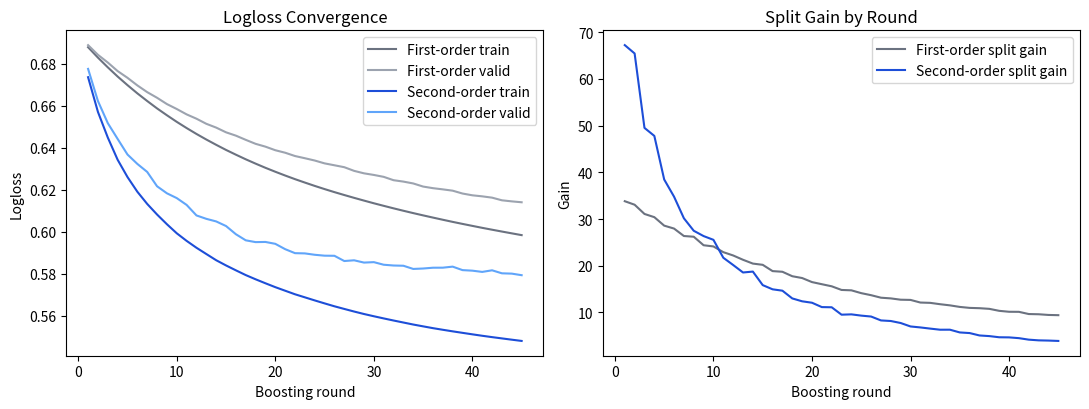

Here is the Python script that generated this plot:
from __future__ import annotations

import math
import random
from typing import Dict, List, Tuple


def sigmoid(z: float) -> float:
    if z >= 0:
        ez = math.exp(-z)
        return 1.0 / (1.0 + ez)
    ez = math.exp(z)
    return ez / (1.0 + ez)


def logloss(y: List[int], p: List[float]) -> float:
    eps = 1e-12
    total = 0.0
    for yi, pi in zip(y, p):
        pi = min(1 - eps, max(eps, pi))
        total += -(yi * math.log(pi) + (1 - yi) * math.log(1 - pi))
    return total / len(y)


def accuracy(y: List[int], p: List[float], thr: float = 0.5) -> float:
    correct = 0
    for yi, pi in zip(y, p):
        pred = 1 if pi >= thr else 0
        if pred == yi:
            correct += 1
    return correct / len(y)


def make_dataset(n: int = 2600, seed: int = 42) -> Tuple[List[List[float]], List[int]]:
    rng = random.Random(seed)
    X: List[List[float]] = []
    y: List[int] = []

    for _ in range(n):
        x1 = rng.gauss(0, 1)
        x2 = rng.gauss(0, 1.2)
        x3 = rng.uniform(-2, 2)
        x4 = rng.gauss(0, 1)

        score = (
            1.3 * x1
            - 1.1 * x2
            + 1.7 * x1 * x3
            - 0.9 * abs(x4)
            + (0.8 if x3 > 0.5 else -0.4)
            + rng.gauss(0, 0.8)
        )
        p = sigmoid(score)
        yi = 1 if rng.random() < p else 0

        X.append([x1, x2, x3, x4])
        y.append(yi)

    return X, y


def split_train_valid(X: List[List[float]], y: List[int], valid_ratio: float = 0.25, seed: int = 7):
    idx = list(range(len(y)))
    rng = random.Random(seed)
    rng.shuffle(idx)
    cut = int(len(idx) * (1 - valid_ratio))

    tr, va = idx[:cut], idx[cut:]
    X_tr = [X[i] for i in tr]
    y_tr = [y[i] for i in tr]
    X_va = [X[i] for i in va]
    y_va = [y[i] for i in va]
    return X_tr, y_tr, X_va, y_va


def predict_logits(X: List[List[float]], stumps: List[Dict], lr: float) -> List[float]:
    out = [0.0 for _ in X]
    for stump in stumps:
        f = stump["feature"]
        thr = stump["threshold"]
        lv = stump["left_value"]
        rv = stump["right_value"]
        for i, row in enumerate(X):
            out[i] += lr * (lv if row[f] <= thr else rv)
    return out


def best_first_order_split(
    X: List[List[float]],
    residuals: List[float],
    min_leaf: int,
) -> Dict | None:
    n = len(X)
    p = len(X[0])

    total_sum = sum(residuals)
    total_sq = sum(r * r for r in residuals)
    parent_sse = total_sq - (total_sum * total_sum) / n

    best_gain = -1e18
    best: Dict | None = None

    for j in range(p):
        arr = sorted((X[i][j], residuals[i]) for i in range(n))

        left_n = 0
        left_sum = 0.0
        left_sq = 0.0

        for i in range(n - 1):
            v, r = arr[i]
            left_n += 1
            left_sum += r
            left_sq += r * r

            right_n = n - left_n
            if left_n < min_leaf or right_n < min_leaf:
                continue
            if v == arr[i + 1][0]:
                continue

            right_sum = total_sum - left_sum
            right_sq = total_sq - left_sq

            sse_left = left_sq - (left_sum * left_sum) / left_n
            sse_right = right_sq - (right_sum * right_sum) / right_n
            gain = parent_sse - (sse_left + sse_right)

            if gain > best_gain:
                thr = 0.5 * (v + arr[i + 1][0])
                best_gain = gain
                best = {
                    "feature": j,
                    "threshold": thr,
                    "left_value": left_sum / left_n,
                    "right_value": right_sum / right_n,
                    "gain": gain,
                }

    return best


def best_second_order_split(
    X: List[List[float]],
    grads: List[float],
    hess: List[float],
    l2: float,
    gamma: float,
    min_leaf: int,
) -> Dict | None:
    n = len(X)
    p = len(X[0])

    total_g = sum(grads)
    total_h = sum(hess)

    best_gain = -1e18
    best: Dict | None = None

    base_score = (total_g * total_g) / (total_h + l2)

    for j in range(p):
        arr = sorted((X[i][j], grads[i], hess[i]) for i in range(n))

        g_left = 0.0
        h_left = 0.0
        left_n = 0

        for i in range(n - 1):
            v, g_i, h_i = arr[i]
            g_left += g_i
            h_left += h_i
            left_n += 1

            right_n = n - left_n
            if left_n < min_leaf or right_n < min_leaf:
                continue
            if v == arr[i + 1][0]:
                continue

            g_right = total_g - g_left
            h_right = total_h - h_left

            gain = 0.5 * (
                (g_left * g_left) / (h_left + l2)
                + (g_right * g_right) / (h_right + l2)
                - base_score
            ) - gamma

            if gain > best_gain:
                thr = 0.5 * (v + arr[i + 1][0])
                best_gain = gain
                best = {
                    "feature": j,
                    "threshold": thr,
                    "left_value": -g_left / (h_left + l2),
                    "right_value": -g_right / (h_right + l2),
                    "gain": gain,
                }

    return best


def train_first_order_boosting(
    X_tr: List[List[float]],
    y_tr: List[int],
    X_va: List[List[float]],
    y_va: List[int],
    rounds: int = 50,
    lr: float = 0.15,
    min_leaf: int = 25,
):
    logits_tr = [0.0 for _ in y_tr]
    stumps: List[Dict] = []

    hist = {
        "train_loss": [],
        "valid_loss": [],
        "train_acc": [],
        "valid_acc": [],
        "gain": [],
    }

    for _ in range(rounds):
        p_tr = [sigmoid(z) for z in logits_tr]
        residuals = [yi - pi for yi, pi in zip(y_tr, p_tr)]

        stump = best_first_order_split(X_tr, residuals, min_leaf=min_leaf)
        if stump is None:
            break

        stumps.append(stump)

        f = stump["feature"]
        thr = stump["threshold"]
        lv = stump["left_value"]
        rv = stump["right_value"]

        for i, row in enumerate(X_tr):
            logits_tr[i] += lr * (lv if row[f] <= thr else rv)

        p_tr = [sigmoid(z) for z in logits_tr]
        logits_va = predict_logits(X_va, stumps, lr=lr)
        p_va = [sigmoid(z) for z in logits_va]

        hist["train_loss"].append(logloss(y_tr, p_tr))
        hist["valid_loss"].append(logloss(y_va, p_va))
        hist["train_acc"].append(accuracy(y_tr, p_tr))
        hist["valid_acc"].append(accuracy(y_va, p_va))
        hist["gain"].append(stump["gain"])

    return stumps, hist


def train_second_order_boosting(
    X_tr: List[List[float]],
    y_tr: List[int],
    X_va: List[List[float]],
    y_va: List[int],
    rounds: int = 50,
    lr: float = 0.15,
    l2: float = 1.0,
    gamma: float = 0.0,
    min_leaf: int = 25,
):
    logits_tr = [0.0 for _ in y_tr]
    stumps: List[Dict] = []

    hist = {
        "train_loss": [],
        "valid_loss": [],
        "train_acc": [],
        "valid_acc": [],
        "gain": [],
    }

    for _ in range(rounds):
        p_tr = [sigmoid(z) for z in logits_tr]
        grads = [pi - yi for yi, pi in zip(y_tr, p_tr)]
        hess = [max(1e-6, pi * (1.0 - pi)) for pi in p_tr]

        stump = best_second_order_split(
            X_tr,
            grads,
            hess,
            l2=l2,
            gamma=gamma,
            min_leaf=min_leaf,
        )
        if stump is None:
            break

        stumps.append(stump)

        f = stump["feature"]
        thr = stump["threshold"]
        lv = stump["left_value"]
        rv = stump["right_value"]

        for i, row in enumerate(X_tr):
            logits_tr[i] += lr * (lv if row[f] <= thr else rv)

        p_tr = [sigmoid(z) for z in logits_tr]
        logits_va = predict_logits(X_va, stumps, lr=lr)
        p_va = [sigmoid(z) for z in logits_va]

        hist["train_loss"].append(logloss(y_tr, p_tr))
        hist["valid_loss"].append(logloss(y_va, p_va))
        hist["train_acc"].append(accuracy(y_tr, p_tr))
        hist["valid_acc"].append(accuracy(y_va, p_va))
        hist["gain"].append(stump["gain"])

    return stumps, hist


def maybe_plot(hist_fo: Dict[str, List[float]], hist_so: Dict[str, List[float]]):
    try:
        import matplotlib.pyplot as plt
    except Exception:
        print("Matplotlib not installed. Final losses:")
        print("First-order valid loss:", round(hist_fo["valid_loss"][-1], 5))
        print("Second-order valid loss:", round(hist_so["valid_loss"][-1], 5))
        return

    xs_fo = list(range(1, len(hist_fo["train_loss"]) + 1))
    xs_so = list(range(1, len(hist_so["train_loss"]) + 1))

    fig, axs = plt.subplots(1, 2, figsize=(11, 4.2))

    axs[0].plot(xs_fo, hist_fo["train_loss"], label="First-order train", color="#6b7280")
    axs[0].plot(xs_fo, hist_fo["valid_loss"], label="First-order valid", color="#9ca3af")
    axs[0].plot(xs_so, hist_so["train_loss"], label="Second-order train", color="#1d4ed8")
    axs[0].plot(xs_so, hist_so["valid_loss"], label="Second-order valid", color="#60a5fa")
    axs[0].set_title("Logloss Convergence")
    axs[0].set_xlabel("Boosting round")
    axs[0].set_ylabel("Logloss")
    axs[0].legend()

    axs[1].plot(xs_fo, hist_fo["gain"], label="First-order split gain", color="#6b7280")
    axs[1].plot(xs_so, hist_so["gain"], label="Second-order split gain", color="#1d4ed8")
    axs[1].set_title("Split Gain by Round")
    axs[1].set_xlabel("Boosting round")
    axs[1].set_ylabel("Gain")
    axs[1].legend()

    plt.tight_layout()
    plt.show()


if __name__ == "__main__":
    X, y = make_dataset(n=2600, seed=13)
    X_tr, y_tr, X_va, y_va = split_train_valid(X, y, valid_ratio=0.25, seed=3)

    _, hist_fo = train_first_order_boosting(
        X_tr,
        y_tr,
        X_va,
        y_va,
        rounds=45,
        lr=0.16,
        min_leaf=24,
    )

    _, hist_so = train_second_order_boosting(
        X_tr,
        y_tr,
        X_va,
        y_va,
        rounds=45,
        lr=0.16,
        l2=1.2,
        gamma=0.02,
        min_leaf=24,
    )

    print("First-order final:")
    print(
        {
            "train_loss": round(hist_fo["train_loss"][-1], 5),
            "valid_loss": round(hist_fo["valid_loss"][-1], 5),
            "train_acc": round(hist_fo["train_acc"][-1], 5),
            "valid_acc": round(hist_fo["valid_acc"][-1], 5),
        }
    )

    print("Second-order final:")
    print(
        {
            "train_loss": round(hist_so["train_loss"][-1], 5),
            "valid_loss": round(hist_so["valid_loss"][-1], 5),
            "train_acc": round(hist_so["train_acc"][-1], 5),
            "valid_acc": round(hist_so["valid_acc"][-1], 5),
        }
    )

    maybe_plot(hist_fo, hist_so)
